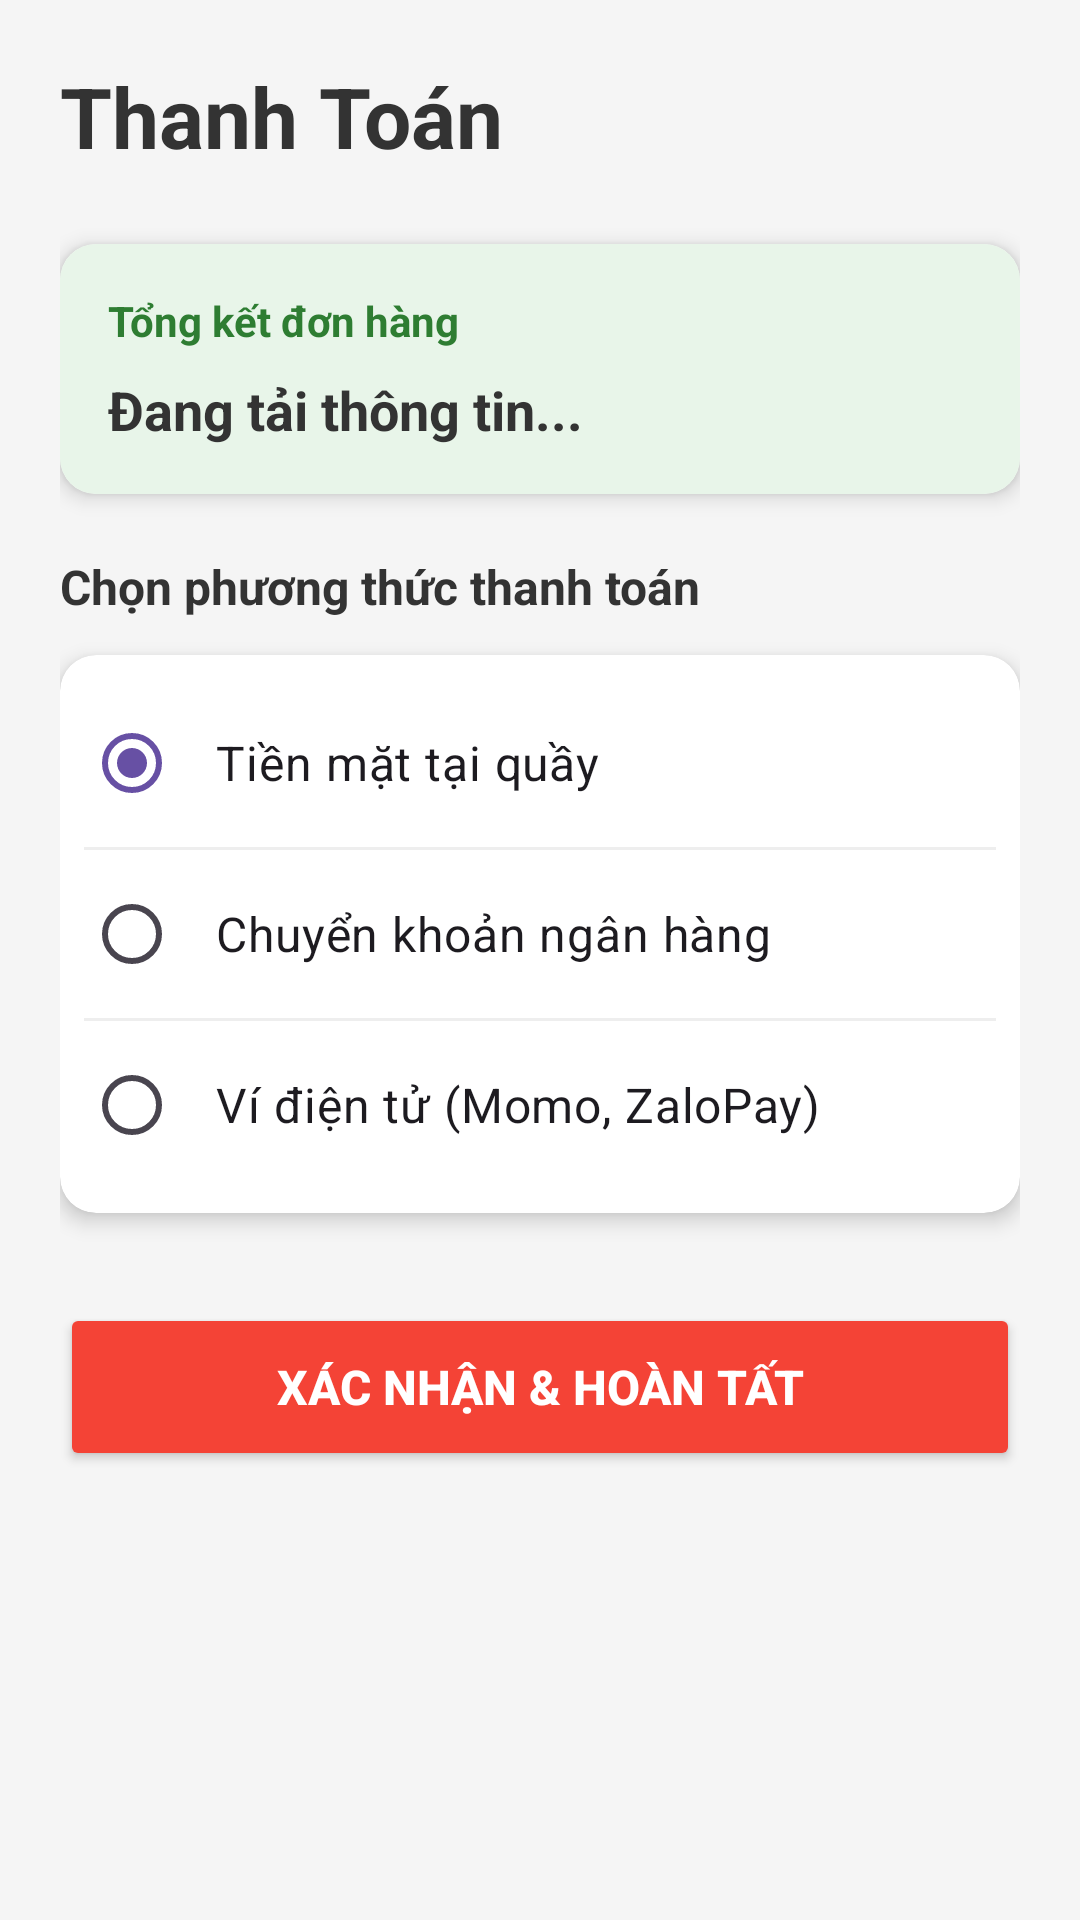

Write the Android layout XML for this screen, with the resource values it uses.
<!-- AndroidManifest.xml: application theme Theme.AppTravelReviewHelper -->
<!-- res/layout/activity_payment.xml -->
<?xml version="1.0" encoding="utf-8"?>
<ScrollView xmlns:android="http://schemas.android.com/apk/res/android"
    xmlns:app="http://schemas.android.com/apk/res-auto"
    android:layout_width="match_parent"
    android:layout_height="match_parent"
    android:background="#F5F5F5">

    <LinearLayout
        android:layout_width="match_parent"
        android:layout_height="wrap_content"
        android:orientation="vertical"
        android:padding="20dp">

        <TextView
            android:layout_width="wrap_content"
            android:layout_height="wrap_content"
            android:text="Thanh Toán"
            android:textSize="28sp"
            android:textStyle="bold"
            android:textColor="#333333"
            android:layout_marginBottom="24dp"/>

        <androidx.cardview.widget.CardView
            android:layout_width="match_parent"
            android:layout_height="wrap_content"
            app:cardCornerRadius="12dp"
            app:cardElevation="4dp"
            android:layout_marginBottom="20dp">

            <LinearLayout
                android:layout_width="match_parent"
                android:layout_height="wrap_content"
                android:orientation="vertical"
                android:padding="16dp"
                android:background="#E8F5E9">

                <TextView
                    android:layout_width="match_parent"
                    android:layout_height="wrap_content"
                    android:text="Tổng kết đơn hàng"
                    android:textStyle="bold"
                    android:textColor="#2E7D32"
                    android:textSize="14sp"
                    android:layout_marginBottom="8dp"/>

                <TextView
                    android:id="@+id/tvPaymentSummary"
                    android:layout_width="match_parent"
                    android:layout_height="wrap_content"
                    android:text="Đang tải thông tin..."
                    android:textSize="18sp"
                    android:textColor="#333333"
                    android:textStyle="bold"/>
            </LinearLayout>
        </androidx.cardview.widget.CardView>

        <TextView
            android:layout_width="match_parent"
            android:layout_height="wrap_content"
            android:text="Chọn phương thức thanh toán"
            android:textSize="16sp"
            android:textStyle="bold"
            android:textColor="#333333"
            android:layout_marginBottom="12dp"/>

        <androidx.cardview.widget.CardView
            android:layout_width="match_parent"
            android:layout_height="wrap_content"
            app:cardCornerRadius="12dp"
            app:cardElevation="4dp"
            android:layout_marginBottom="30dp">

            <RadioGroup
                android:id="@+id/rgPaymentMethod"
                android:layout_width="match_parent"
                android:layout_height="wrap_content"
                android:padding="8dp">

                <RadioButton
                    android:id="@+id/rbCash"
                    android:layout_width="match_parent"
                    android:layout_height="56dp"
                    android:text="Tiền mặt tại quầy"
                    android:checked="true"
                    android:textSize="16sp"
                    android:paddingStart="12dp"/>

                <View
                    android:layout_width="match_parent"
                    android:layout_height="1dp"
                    android:background="#EEEEEE" />

                <RadioButton
                    android:id="@+id/rbBankTransfer"
                    android:layout_width="match_parent"
                    android:layout_height="56dp"
                    android:text="Chuyển khoản ngân hàng"
                    android:textSize="16sp"
                    android:paddingStart="12dp"/>

                <View
                    android:layout_width="match_parent"
                    android:layout_height="1dp"
                    android:background="#EEEEEE" />

                <RadioButton
                    android:id="@+id/rbEWallet"
                    android:layout_width="match_parent"
                    android:layout_height="56dp"
                    android:text="Ví điện tử (Momo, ZaloPay)"
                    android:textSize="16sp"
                    android:paddingStart="12dp"/>
            </RadioGroup>
        </androidx.cardview.widget.CardView>

        <Button
            android:id="@+id/btnConfirmPayment"
            android:layout_width="match_parent"
            android:layout_height="56dp"
            android:text="XÁC NHẬN &amp; HOÀN TẤT"
            android:backgroundTint="#F44336"
            android:textColor="#FFFFFF"
            android:textStyle="bold"
            android:textSize="16sp"
            app:cornerRadius="28dp"/>

    </LinearLayout>
</ScrollView>
<!-- resources referenced by this layout -->
<resources>
  <style name="Theme.AppTravelReviewHelper" parent="Base.Theme.AppTravelReviewHelper" />
  <style name="Base.Theme.AppTravelReviewHelper" parent="Theme.Material3.DayNight.NoActionBar">
          
          
      </style>
</resources>
